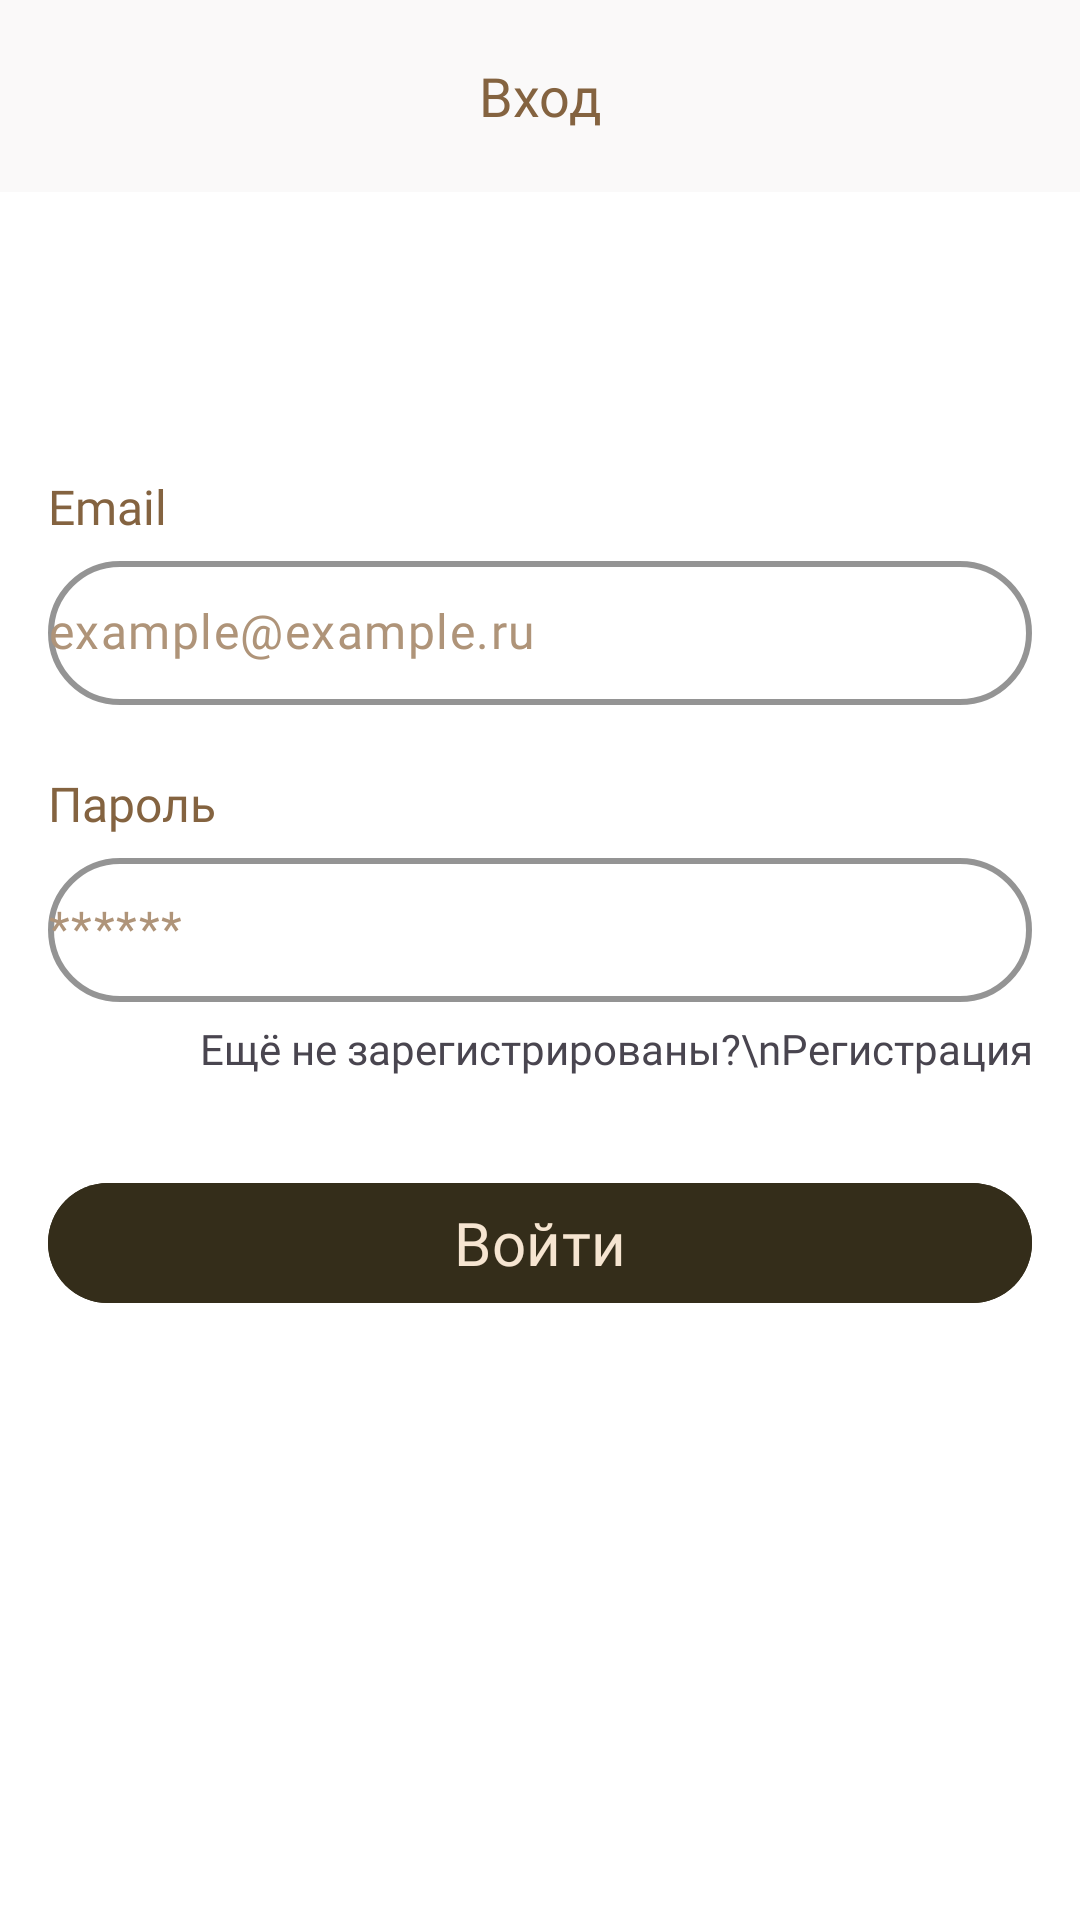

This screen was rendered from an Android layout file. Write that file and the resources it references.
<!-- AndroidManifest.xml: application theme Theme.SevenWindsTestProject -->
<!-- res/layout/fragment_login.xml -->
<?xml version="1.0" encoding="utf-8"?>
<androidx.constraintlayout.widget.ConstraintLayout xmlns:android="http://schemas.android.com/apk/res/android"
    xmlns:app="http://schemas.android.com/apk/res-auto"
    xmlns:tools="http://schemas.android.com/tools"
    android:layout_width="match_parent"
    android:layout_height="match_parent"
    android:background="@color/white"
    tools:context=".presentation.fragments.LoginFragment">

    <com.google.android.material.appbar.AppBarLayout
        android:id="@+id/bookTopBarLayout"
        android:layout_width="match_parent"
        android:layout_height="?attr/actionBarSize"
        android:background="#FAF9F9"
        app:elevation="4dp"
        app:layout_constraintEnd_toEndOf="parent"
        app:layout_constraintStart_toStartOf="parent"
        app:layout_constraintTop_toTopOf="parent">

        <com.google.android.material.appbar.MaterialToolbar
            android:id="@+id/bookToolbar"
            android:layout_width="match_parent"
            android:layout_height="match_parent"
            android:gravity="center_horizontal"
            app:titleTextAppearance="@style/titleTextAppearance"
            app:title="Вход"
            app:titleCentered="true"
            app:titleTextColor="#846340"/>
    </com.google.android.material.appbar.AppBarLayout>

    <androidx.constraintlayout.widget.Guideline
        android:id="@+id/guideline"
        android:layout_width="wrap_content"
        android:layout_height="wrap_content"
        android:orientation="horizontal"
        app:layout_constraintGuide_percent="0.25" />

    <LinearLayout
        android:id="@+id/linearLayout"
        android:layout_width="0dp"
        android:layout_height="wrap_content"
        android:layout_marginHorizontal="16dp"
        android:orientation="vertical"
        app:layout_constraintEnd_toEndOf="parent"
        app:layout_constraintStart_toStartOf="parent"
        app:layout_constraintTop_toTopOf="@+id/guideline">

        <TextView
            android:layout_width="wrap_content"
            android:layout_height="wrap_content"
            android:layout_marginBottom="8dp"
            android:text="Email"
            android:fontFamily="@font/sf_ui_display_regular"
            android:includeFontPadding="false"
            android:textColor="#846340"
            android:textSize="16sp" />

        <com.google.android.material.textfield.TextInputLayout
            android:id="@+id/loginEmailContainer"
            android:layout_width="match_parent"
            android:layout_height="48dp"
            app:boxCornerRadiusBottomEnd="500dp"
            app:boxCornerRadiusBottomStart="500dp"
            app:boxCornerRadiusTopEnd="500dp"
            app:boxCornerRadiusTopStart="500dp"
            app:boxStrokeColor="#846340"
            app:boxStrokeWidth="2dp"
            app:boxStrokeWidthFocused="2dp"
            app:hintEnabled="false">

            <com.google.android.material.textfield.TextInputEditText
                android:id="@+id/loginEmailEditText"
                android:layout_width="match_parent"
                android:layout_height="match_parent"
                android:backgroundTint="@color/white"
                android:hint="example@example.ru"
                android:fontFamily="@font/sf_ui_display_regular"
                android:includeFontPadding="false"
                android:inputType="textEmailAddress"
                android:padding="0dp"
                android:singleLine="true"
                android:textColor="#846340"
                android:textColorHint="#AF9479" />
        </com.google.android.material.textfield.TextInputLayout>
    </LinearLayout>

    <LinearLayout
        android:id="@+id/linearLayout2"
        android:layout_width="0dp"
        android:layout_height="wrap_content"
        android:layout_marginHorizontal="16dp"
        android:layout_marginTop="24dp"
        android:orientation="vertical"
        app:layout_constraintEnd_toEndOf="parent"
        app:layout_constraintStart_toStartOf="parent"
        app:layout_constraintTop_toBottomOf="@+id/linearLayout">

        <TextView
            android:layout_width="wrap_content"
            android:layout_height="wrap_content"
            android:layout_marginBottom="8dp"
            android:text="Пароль"
            android:fontFamily="@font/sf_ui_display_regular"
            android:includeFontPadding="false"
            android:textColor="#846340"
            android:textSize="16sp" />

        <com.google.android.material.textfield.TextInputLayout
            android:id="@+id/loginPasswordContainer"
            android:layout_width="match_parent"
            android:layout_height="48dp"
            app:boxCornerRadiusBottomEnd="500dp"
            app:boxCornerRadiusBottomStart="500dp"
            app:boxCornerRadiusTopEnd="500dp"
            app:boxCornerRadiusTopStart="500dp"
            app:boxStrokeColor="#846340"
            app:boxStrokeWidth="2dp"
            app:boxStrokeWidthFocused="2dp"
            app:hintEnabled="false">

            <com.google.android.material.textfield.TextInputEditText
                android:id="@+id/loginPasswordEditText"
                android:layout_width="match_parent"
                android:layout_height="match_parent"
                android:backgroundTint="@color/white"
                android:hint="******"
                android:inputType="textPassword"
                android:fontFamily="@font/sf_ui_display_regular"
                android:includeFontPadding="false"
                android:padding="0dp"
                android:singleLine="true"
                android:textColor="#846340"
                android:textColorHint="#AF9479" />
        </com.google.android.material.textfield.TextInputLayout>
    </LinearLayout>


    <TextView
        android:id="@+id/loginRegisterButton"
        android:layout_width="wrap_content"
        android:layout_height="wrap_content"
        android:gravity="end"
        android:layout_marginTop="8dp"
        android:fontFamily="@font/sf_ui_display_regular"
        android:includeFontPadding="false"
        android:text="Ещё не зарегистрированы?\nРегистрация"
        app:layout_constraintEnd_toEndOf="@+id/linearLayout2"
        app:layout_constraintTop_toBottomOf="@+id/linearLayout2" />

    <com.google.android.material.button.MaterialButton
        android:id="@+id/loginMainButton"
        android:layout_width="0dp"
        android:layout_height="48dp"
        android:layout_marginHorizontal="16dp"
        android:backgroundTint="#342D1A"
        android:padding="0dp"
        android:fontFamily="@font/sf_ui_display_bold"
        android:text="Войти"
        android:layout_marginTop="32dp"
        android:textColor="#F6E5D1"
        android:textSize="20sp"
        app:layout_constraintEnd_toEndOf="parent"
        app:layout_constraintStart_toStartOf="parent"
        app:layout_constraintTop_toBottomOf="@+id/loginRegisterButton" />
</androidx.constraintlayout.widget.ConstraintLayout>
<!-- resources referenced by this layout -->
<resources>
  <color name="white">#FFFFFFFF</color>
  <style name="titleTextAppearance">
          <item name="android:fontFamily">@font/sf_ui_display_bold</item>
          <item name="android:textSize">18sp</item>
      </style>
  <style name="Theme.SevenWindsTestProject" parent="Base.Theme.SevenWindsTestProject" />
  <style name="Base.Theme.SevenWindsTestProject" parent="Theme.Material3.DayNight.NoActionBar">
          
          
          <item name="android:statusBarColor">#FAF9F9</item>
          <item name="android:windowLightStatusBar">true</item>
      </style>
</resources>
